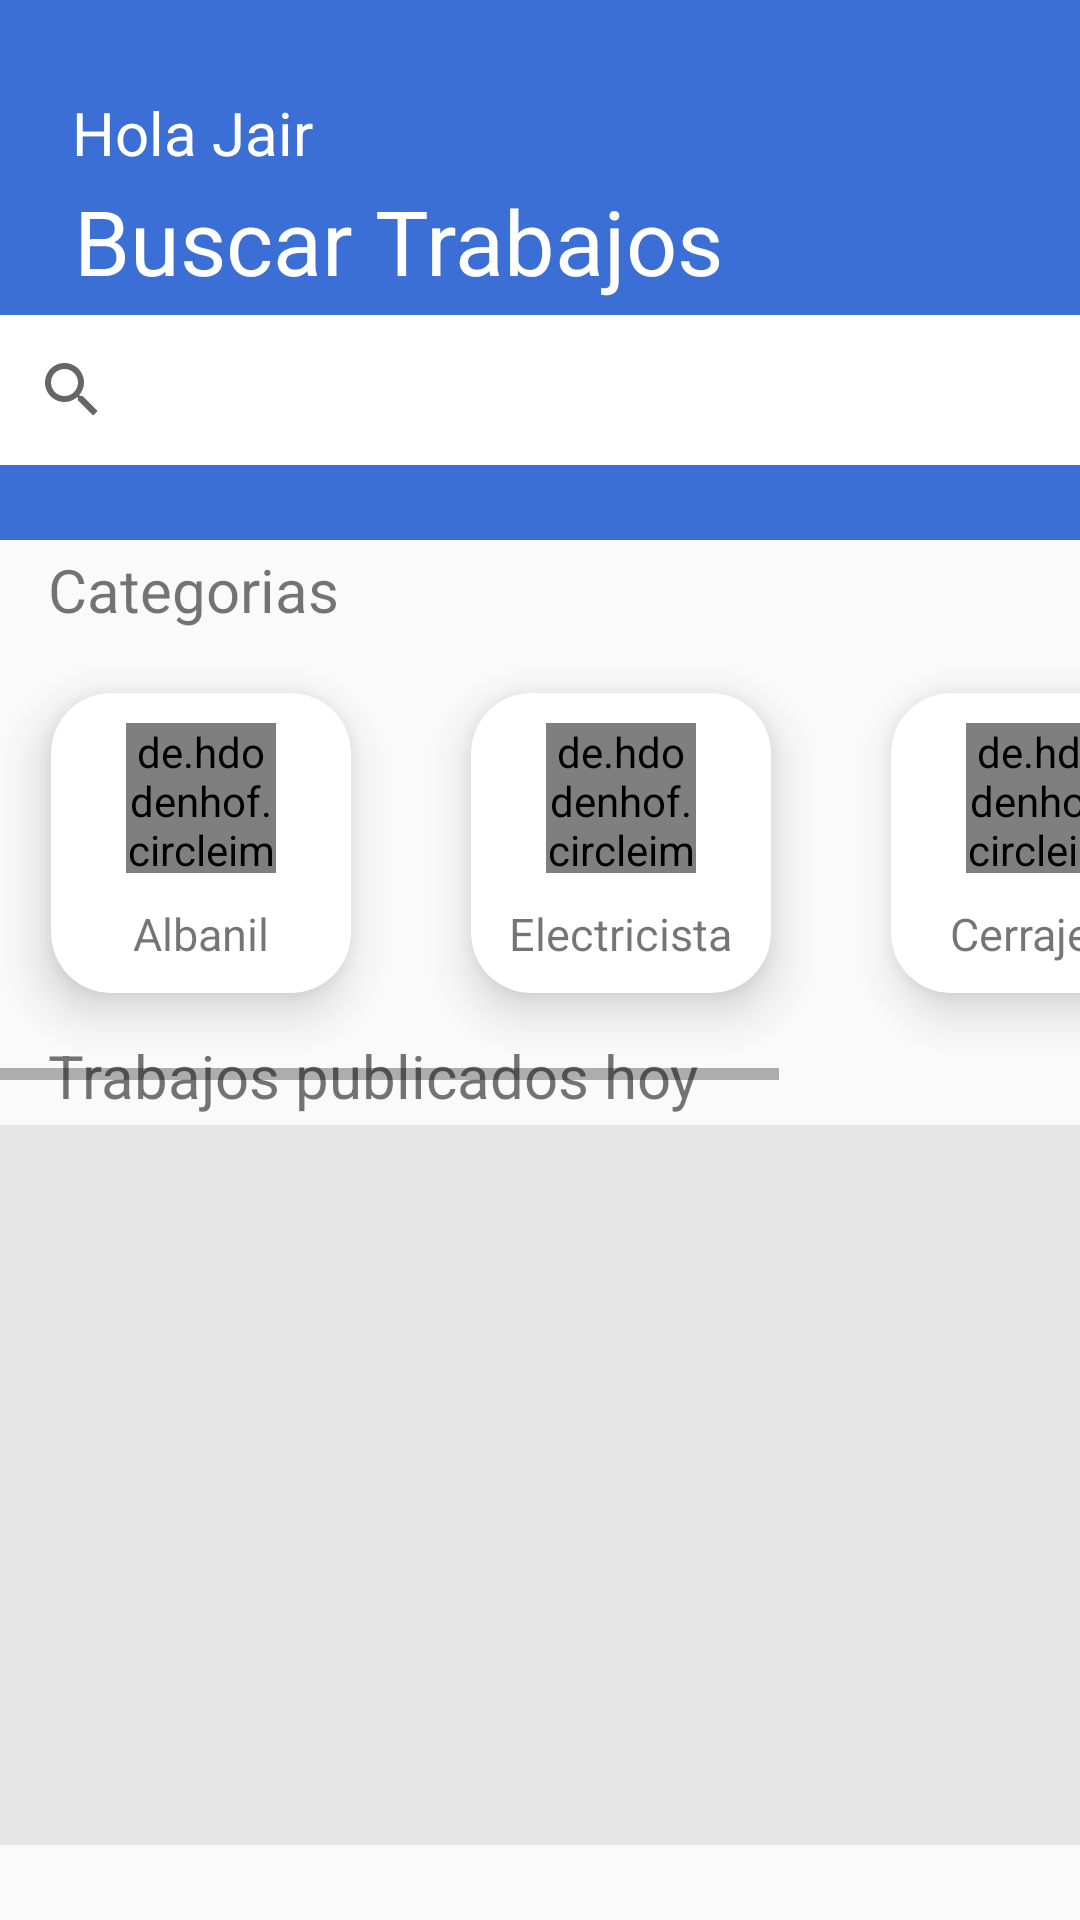

This screen was rendered from an Android layout file. Write that file and the resources it references.
<!-- AndroidManifest.xml: application theme Theme.ProyectoFinal -->
<!-- res/layout/fragment_home.xml -->
<?xml version="1.0" encoding="utf-8"?>
<androidx.constraintlayout.widget.ConstraintLayout xmlns:android="http://schemas.android.com/apk/res/android"
    xmlns:app="http://schemas.android.com/apk/res-auto"
    xmlns:tools="http://schemas.android.com/tools"
    android:layout_width="match_parent"
    android:layout_height="match_parent"
    tools:context=".ui.home.HomeFragment">

    <LinearLayout
        android:layout_width="413dp"
        android:layout_height="180dp"
        android:background="#3B6FD5"
        android:orientation="horizontal"
        android:padding="10dp"
        app:layout_constraintBottom_toBottomOf="parent"
        app:layout_constraintEnd_toEndOf="parent"
        app:layout_constraintStart_toStartOf="parent"
        app:layout_constraintTop_toTopOf="parent"
        app:layout_constraintVertical_bias="0.0">

        <TextView
            android:id="@+id/textView2"
            android:layout_width="382dp"
            android:layout_height="wrap_content"
            android:layout_weight="1"
            android:text="Hola Jair"
            android:textColor="@color/white"
            android:textSize="20dp"
            android:translationX="40dp"
            android:translationY="10dp" />

        <TextView
            android:id="@+id/textView4"
            android:layout_width="454dp"
            android:layout_height="wrap_content"
            android:layout_weight="1"
            android:text="Buscar Trabajos"
            android:textColor="@color/white"
            android:textSize="30dp"
            android:translationX="-120dp"
            android:translationY="50dp" />


    </LinearLayout>

    <SearchView
        android:layout_width="360dp"
        android:layout_height="50dp"
        android:background="@color/white"
        android:translationY="-190dp"
        app:layout_constraintBottom_toBottomOf="parent"
        app:layout_constraintEnd_toEndOf="parent"
        app:layout_constraintHorizontal_bias="0.5"
        app:layout_constraintStart_toStartOf="parent"
        app:layout_constraintTop_toTopOf="parent" />



    <LinearLayout
        android:layout_width="409dp"
        android:layout_height="230dp"
        android:orientation="vertical"
        app:layout_constraintBottom_toBottomOf="parent"
        app:layout_constraintEnd_toEndOf="parent"
        app:layout_constraintHorizontal_bias="0.5"
        app:layout_constraintStart_toStartOf="parent"
        app:layout_constraintTop_toTopOf="parent"
        app:layout_constraintVertical_bias="0.349">

        <TextView
            android:layout_width="wrap_content"
            android:layout_height="wrap_content"
            android:text="Categorias"
            android:textSize="20dp"
            android:layout_marginTop="40dp"
            android:layout_marginLeft="40dp"
            />


        <HorizontalScrollView
            android:layout_width="match_parent"
            android:layout_height="match_parent"
            android:padding="1dp"
            android:layout_marginTop="0dp"
            android:layout_marginLeft="10dp"
            android:layout_marginBottom="12dp">

            <LinearLayout
                android:layout_width="match_parent"
                android:layout_height="wrap_content"
                android:paddingLeft="10dp"
                android:paddingRight="10dp"
                android:orientation="horizontal">

                <androidx.cardview.widget.CardView
                    android:layout_width="100dp"
                    android:layout_height="100dp"
                    android:layout_margin="20dp"
                    app:cardCornerRadius="20dp"
                    app:cardElevation="10dp">

                    <LinearLayout
                        android:layout_width="match_parent"
                        android:layout_height="wrap_content"
                        android:gravity="center_horizontal"
                        android:orientation="vertical">

                        <de.hdodenhof.circleimageview.CircleImageView
                            android:layout_width="50dp"
                            android:layout_height="50dp"
                            android:layout_marginTop="10dp"
                            android:src="@drawable/ic_albanil" />

                        <TextView
                            android:layout_width="wrap_content"
                            android:layout_height="wrap_content"
                            android:layout_marginTop="10dp"
                            android:text="Albanil"
                            android:textSize="15sp" />

                    </LinearLayout>

                </androidx.cardview.widget.CardView>

                <androidx.cardview.widget.CardView
                    android:layout_width="100dp"
                    android:layout_height="100dp"
                    android:layout_margin="20dp"
                    app:cardCornerRadius="20dp"
                    app:cardElevation="10dp">

                    <LinearLayout
                        android:layout_width="match_parent"
                        android:layout_height="wrap_content"
                        android:gravity="center_horizontal"
                        android:orientation="vertical">

                        <de.hdodenhof.circleimageview.CircleImageView
                            android:layout_width="50dp"
                            android:layout_height="50dp"
                            android:layout_marginTop="10dp"
                            android:src="@drawable/ic_electri" />

                        <TextView
                            android:layout_width="wrap_content"
                            android:layout_height="wrap_content"
                            android:layout_marginTop="10dp"
                            android:text="Electricista"
                            android:textSize="15sp" />

                    </LinearLayout>

                </androidx.cardview.widget.CardView>

                <androidx.cardview.widget.CardView
                    android:layout_width="100dp"
                    android:layout_height="100dp"
                    android:layout_margin="20dp"
                    app:cardCornerRadius="20dp"
                    app:cardElevation="10dp">

                    <LinearLayout
                        android:layout_width="match_parent"
                        android:layout_height="wrap_content"
                        android:gravity="center_horizontal"
                        android:orientation="vertical">

                        <de.hdodenhof.circleimageview.CircleImageView
                            android:layout_width="50dp"
                            android:layout_height="50dp"
                            android:layout_marginTop="10dp"
                            android:src="@drawable/ic_cerrajero" />

                        <TextView
                            android:layout_width="wrap_content"
                            android:layout_height="wrap_content"
                            android:layout_marginTop="10dp"
                            android:text="Cerrajero"
                            android:textSize="15sp" />

                    </LinearLayout>

                </androidx.cardview.widget.CardView>

                <androidx.cardview.widget.CardView
                    android:layout_width="100dp"
                    android:layout_height="100dp"
                    android:layout_margin="20dp"
                    app:cardCornerRadius="20dp"
                    app:cardElevation="10dp">

                    <LinearLayout
                        android:layout_width="match_parent"
                        android:layout_height="wrap_content"
                        android:gravity="center_horizontal"
                        android:orientation="vertical">

                        <de.hdodenhof.circleimageview.CircleImageView
                            android:layout_width="50dp"
                            android:layout_height="50dp"
                            android:layout_marginTop="10dp"
                            android:src="@drawable/ic_fontanero" />

                        <TextView
                            android:layout_width="wrap_content"
                            android:layout_height="wrap_content"
                            android:layout_marginTop="10dp"
                            android:text="Fontanero"
                            android:textSize="15sp"/>

                    </LinearLayout>

                </androidx.cardview.widget.CardView>

            </LinearLayout>

        </HorizontalScrollView>

    </LinearLayout>

    <LinearLayout
        android:layout_width="409dp"
        android:layout_height="333dp"
        android:orientation="vertical"
        android:padding="10dp"
        app:layout_constraintBottom_toBottomOf="parent"
        app:layout_constraintEnd_toEndOf="parent"
        app:layout_constraintStart_toStartOf="parent"
        app:layout_constraintTop_toTopOf="parent"
        app:layout_constraintVertical_bias="0.994">


        <LinearLayout
            android:layout_width="match_parent"
            android:layout_height="280dp"
            android:layout_marginTop="20dp"
            android:orientation="vertical">
            <TextView
                android:layout_width="match_parent"
                android:layout_height="30dp"
                android:text="Trabajos publicados hoy"
                android:textSize="20dp"
                android:layout_marginLeft="30dp"
                android:layout_marginTop="10dp"
                 />
            <LinearLayout
                android:layout_width="match_parent"
                android:layout_height="250dp"
                android:orientation="vertical">


                <LinearLayout
                    android:layout_width="match_parent"
                    android:layout_height="match_parent"
                    android:background="@drawable/redondeado_layout"
                    android:orientation="vertical" >

                    <androidx.recyclerview.widget.RecyclerView
                        android:layout_marginVertical="20dp"
                        android:layout_marginHorizontal="20dp"
                        android:id="@+id/rv_lista"
                        android:layout_width="match_parent"
                        android:layout_height="match_parent"/>

                </LinearLayout>
            </LinearLayout>

        </LinearLayout>

    </LinearLayout>
</androidx.constraintlayout.widget.ConstraintLayout>
<!-- resources referenced by this layout -->
<resources>
  <color name="white">#FFFFFFFF</color>
  <!-- drawable ic_albanil: vector/xml drawable (drawable, 5116 chars, omitted) -->
  <!-- drawable ic_cerrajero: vector/xml drawable (drawable, 5138 chars, omitted) -->
  <!-- drawable ic_electri: vector/xml drawable (drawable, 3900 chars, omitted) -->
  <!-- drawable ic_fontanero: vector/xml drawable (drawable, 5565 chars, omitted) -->
  <!-- drawable redondeado_layout (drawable-v24) -->
  <?xml version="1.0" encoding="utf-8"?>
  <shape
      xmlns:android="http://schemas.android.com/apk/res/android"
      android:shape="rectangle">
  
      
      <solid
          android:color="#16000000" >
      </solid>
  
      
  
  
      
      <padding
          android:left="4dp"
          android:top="4dp"
          android:right="4dp"
          android:bottom="4dp"    >
      </padding>
  
      
      <corners
          android:radius="10dp"   >
      </corners>
  
  </shape>
  <style name="Theme.ProyectoFinal" parent="Theme.MaterialComponents.Light.DarkActionBar.Bridge">
          
          <item name="colorPrimary">@color/purple_500</item>
          <item name="colorPrimaryVariant">@color/purple_700</item>
          <item name="colorOnPrimary">@color/white</item>
          
          <item name="colorSecondary">@color/teal_200</item>
          <item name="colorSecondaryVariant">@color/teal_700</item>
          <item name="colorOnSecondary">@color/black</item>
          
          <item name="android:statusBarColor" tools:targetApi="l">?attr/colorPrimaryVariant</item>
          
      </style>
  <color name="purple_500">#6461F0</color>
  <color name="purple_700">#FF3700B3</color>
  <color name="teal_200">#FF03DAC5</color>
  <color name="teal_700">#FF018786</color>
  <color name="black">#FF000000</color>
</resources>
